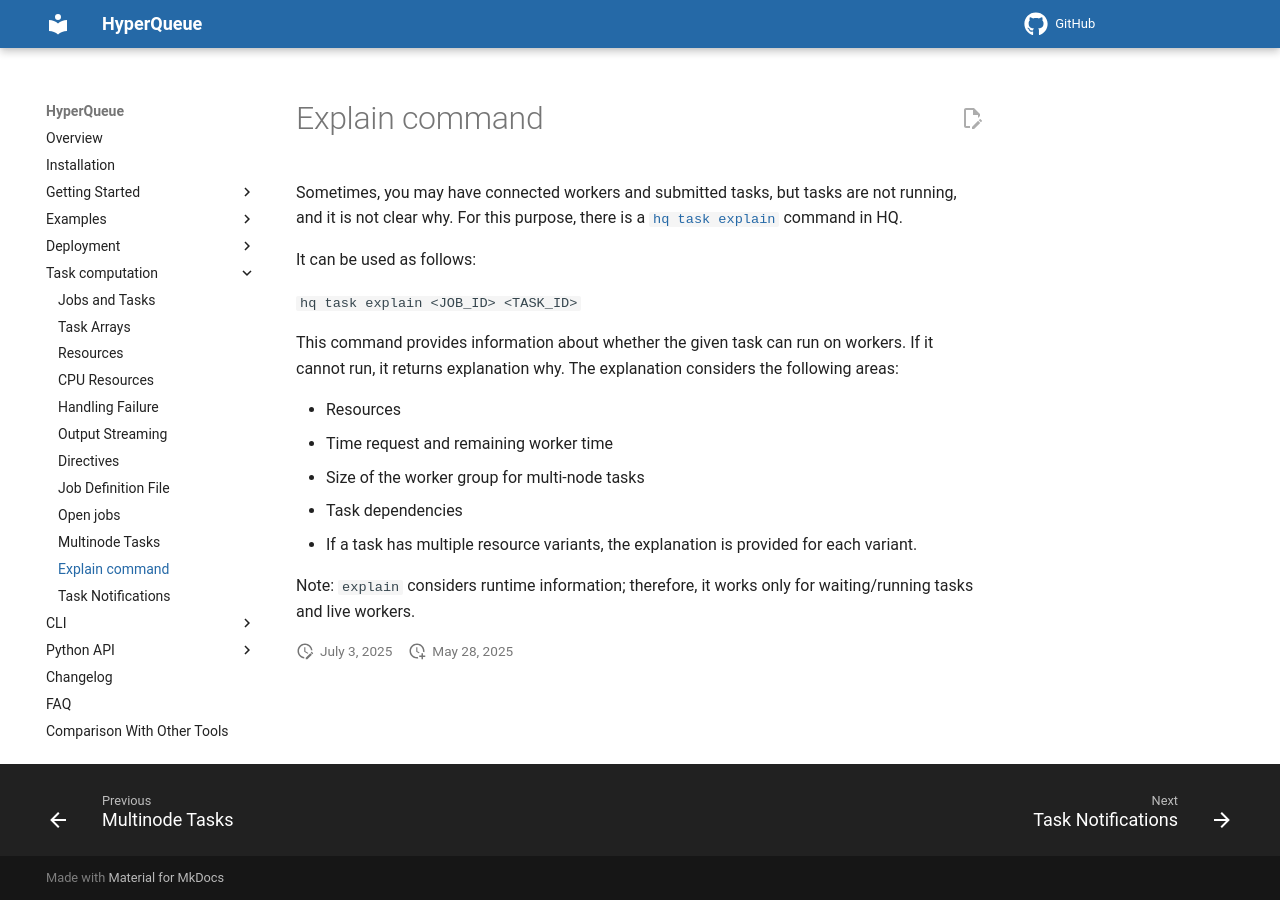

repository: It4innovations/hyperqueue · page: latest/jobs/explain/index.html · generator: mkdocs

Sometimes, you may have connected workers and submitted tasks, but tasks are not running, and it is not clear why. For
this purpose, there is a [`hq task explain`](cli:hq.task.explain) command in HQ.

It can be used as follows:

`hq task explain <JOB_ID> <TASK_ID>`

This command provides information about whether the given task can run on workers.
If it cannot run, it returns explanation why. The explanation considers the following areas:

* Resources
* Time request and remaining worker time
* Size of the worker group for multi-node tasks
* Task dependencies
* If a task has multiple resource variants, the explanation is provided for each variant.

Note: `explain` considers runtime information; therefore, it works only for waiting/running tasks and live workers.
